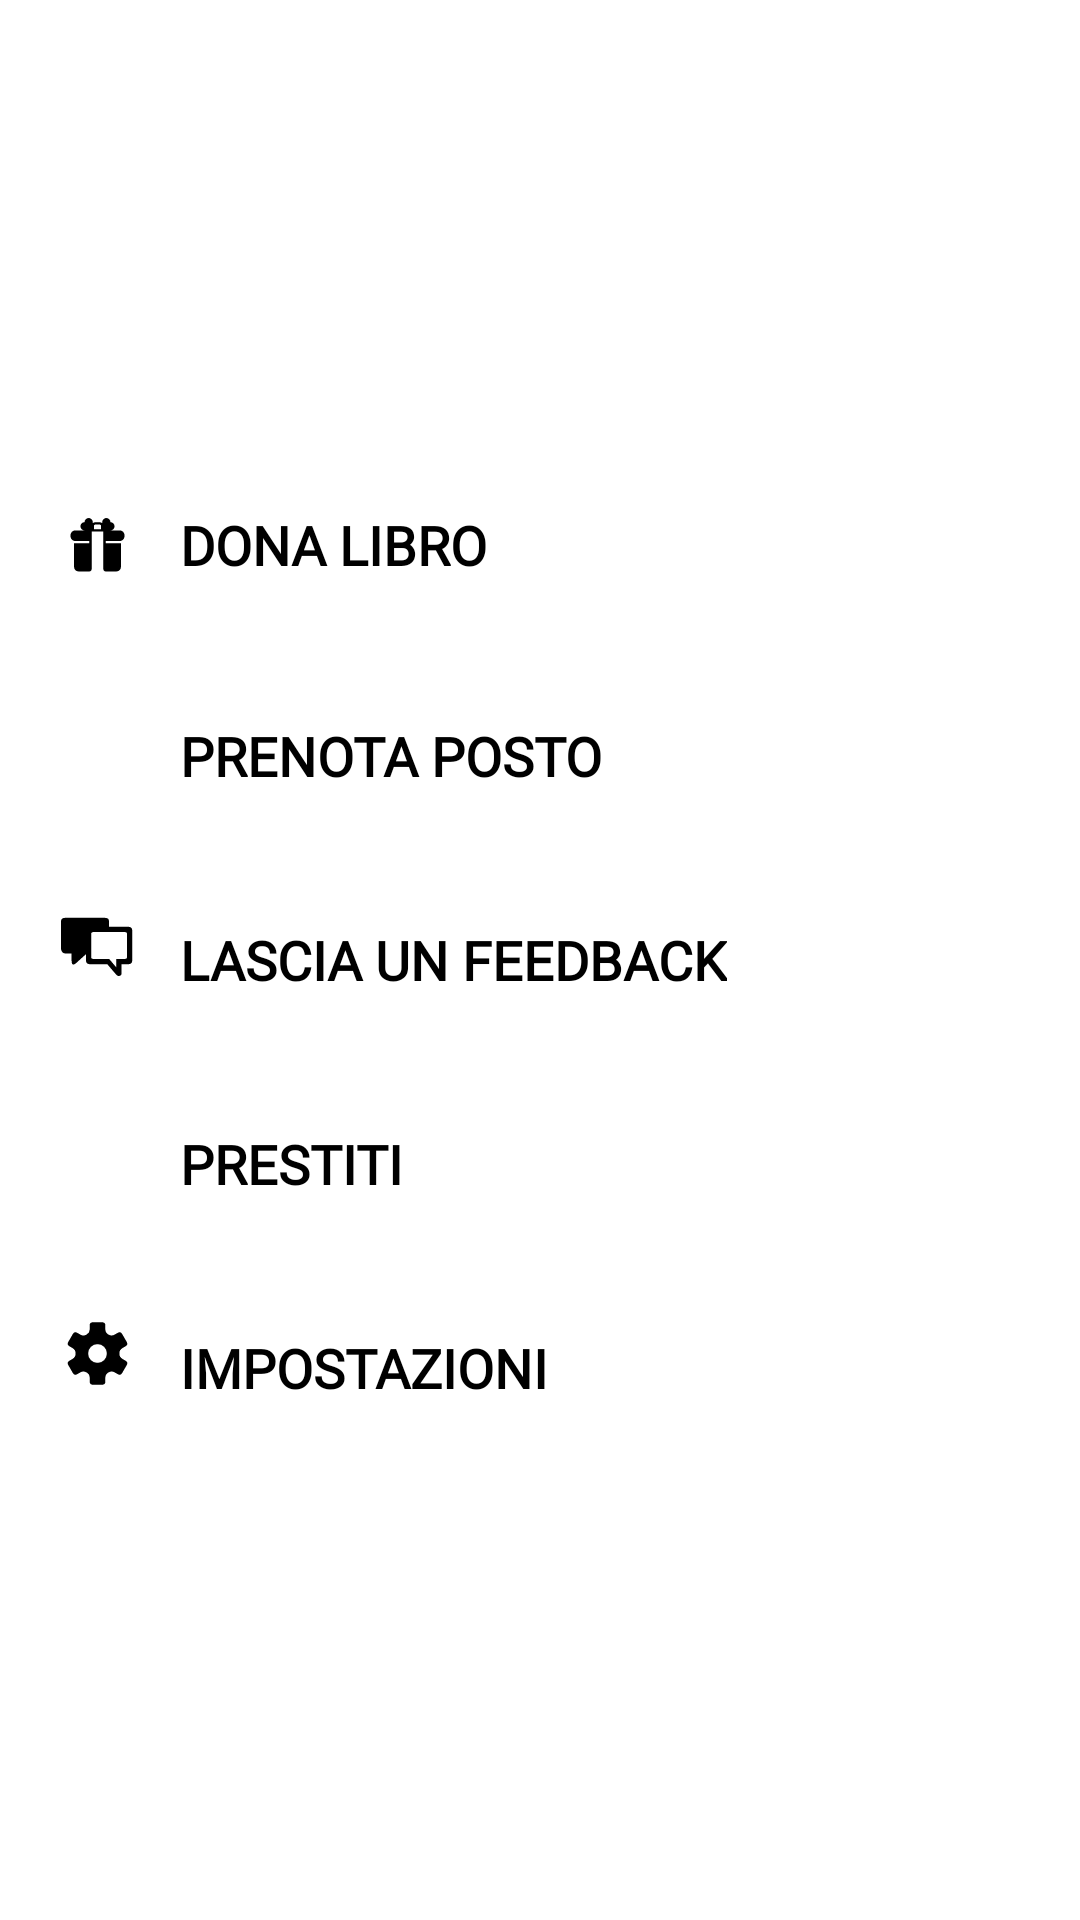

This screen was rendered from an Android layout file. Write that file and the resources it references.
<!-- AndroidManifest.xml: application theme Theme.Biblioteca -->
<!-- res/layout/fragment_menu.xml -->
<?xml version="1.0" encoding="utf-8"?>
<androidx.constraintlayout.widget.ConstraintLayout xmlns:android="http://schemas.android.com/apk/res/android"
    xmlns:app="http://schemas.android.com/apk/res-auto"
    android:layout_width="match_parent"
    android:layout_height="match_parent">

    <LinearLayout
        android:layout_width="wrap_content"
        android:layout_height="wrap_content"
        android:layout_marginStart="20dp"
        android:orientation="vertical"
        app:layout_constraintBottom_toBottomOf="parent"
        app:layout_constraintStart_toStartOf="parent"
        app:layout_constraintTop_toTopOf="parent">

        <LinearLayout
            android:layout_width="match_parent"
            android:layout_height="wrap_content"
            android:orientation="horizontal"
            android:paddingTop="15dp">

            <ImageView
                android:id="@+id/ivDonaLibro"
                android:layout_width="25dp"
                android:layout_height="25dp"
                android:layout_gravity="center_vertical"
                style="@style/ICONDONA"/>

            <TextView
                android:id="@+id/donaLibroTv"
                android:layout_width="match_parent"
                android:layout_height="wrap_content"
                style="@style/TEXTMENU"
                android:layout_gravity="center_vertical"
                android:layout_marginStart="15dp"
                android:clickable="true"
                android:fontFamily="@font/cagliostro"
                android:gravity="center_vertical"
                android:minHeight="48dp"
                android:text="@string/dona_libro"
                android:textSize="18sp"
                android:textStyle="bold" />
        </LinearLayout>

        <LinearLayout
            android:layout_width="match_parent"
            android:layout_height="wrap_content"
            android:orientation="horizontal"
            android:paddingTop="15dp">

            <ImageView
                android:id="@+id/ivPrenotaPosto"
                android:layout_width="25dp"
                android:layout_height="25dp"
                android:layout_gravity="center_vertical"
                style="@style/ICONPRENOTA" />

            <TextView
                android:id="@+id/prenotaPostoTv"
                android:layout_width="match_parent"
                style="@style/TEXTMENU"
                android:layout_height="wrap_content"
                android:layout_gravity="center_vertical"
                android:layout_marginStart="15dp"
                android:layout_marginTop="5dp"
                android:clickable="true"
                android:fontFamily="@font/cagliostro"
                android:gravity="center_vertical"
                android:minHeight="48dp"
                android:text="@string/prenota_posto"
                android:textSize="18sp"
                android:textStyle="bold" />

        </LinearLayout>


        <LinearLayout
            android:layout_width="wrap_content"
            android:layout_height="wrap_content"
            android:orientation="horizontal"
            android:paddingTop="15dp">

            <ImageView
                android:id="@+id/ivFeedback"
                android:layout_width="25dp"
                android:layout_height="25dp"
                android:layout_gravity="center_vertical"
                style="@style/ICONFEEDBACK" />

            <TextView
                android:id="@+id/feedbackTv"
                android:layout_width="match_parent"
                android:layout_height="wrap_content"
                android:layout_gravity="center_vertical"
                android:layout_marginStart="15dp"
                style="@style/TEXTMENU"
                android:layout_marginTop="5dp"
                android:layout_marginEnd="10dp"
                android:clickable="true"
                android:fontFamily="@font/cagliostro"
                android:gravity="center_vertical"
                android:minHeight="48dp"
                android:text="@string/lascia_un_feedback"
                android:textSize="18sp"
                android:textStyle="bold" />
        </LinearLayout>

        <LinearLayout
            android:layout_width="match_parent"
            android:layout_height="wrap_content"
            android:orientation="horizontal"
            android:paddingTop="15dp">

            <ImageView
                android:id="@+id/ivPrestiti"
                android:layout_width="25dp"
                android:layout_height="25dp"
                android:layout_gravity="center_vertical"
                style="@style/ICONPRESTITI" />

            <TextView
                android:id="@+id/prestitiTv"
                android:layout_width="match_parent"
                android:layout_height="wrap_content"
                android:layout_gravity="center_vertical"
                android:layout_marginStart="15dp"
                android:layout_marginTop="5dp"
                android:clickable="true"
                style="@style/TEXTMENU"
                android:fontFamily="@font/cagliostro"
                android:gravity="center_vertical"
                android:minHeight="48dp"
                android:text="@string/prestiti"
                android:textSize="18sp"
                android:textStyle="bold" />
        </LinearLayout>

        <LinearLayout
            android:layout_width="match_parent"
            android:layout_height="wrap_content"
            android:layout_marginBottom="20dp"
            android:orientation="horizontal"
            android:paddingTop="15dp">

            <ImageView
                android:id="@+id/ivImpostazioni"
                android:layout_width="25dp"
                android:layout_height="25dp"
                android:layout_gravity="center_vertical"
                style="@style/ICONIMPOSTAZIONI" />

            <TextView
                android:id="@+id/impostazioniTv"
                android:layout_width="match_parent"
                android:layout_height="wrap_content"
                android:layout_gravity="center_vertical"
                android:layout_marginLeft="15dp"
                android:layout_marginTop="5dp"
                android:clickable="true"
                style="@style/TEXTMENU"
                android:fontFamily="@font/cagliostro"
                android:gravity="center_vertical"
                android:minHeight="48dp"
                android:text="@string/impostazioni"
                android:textSize="18sp"
                android:textStyle="bold" />
        </LinearLayout>
    </LinearLayout>

</androidx.constraintlayout.widget.ConstraintLayout>
<!-- resources referenced by this layout -->
<resources>
  <string name="dona_libro">DONA LIBRO</string>
  <string name="impostazioni">IMPOSTAZIONI</string>
  <string name="lascia_un_feedback">LASCIA UN FEEDBACK</string>
  <string name="prenota_posto">PRENOTA POSTO</string>
  <string name="prestiti">PRESTITI</string>
  <style name="ICONDONA">
          <item name="android:src">@drawable/ic_donalibro</item>
      </style>
  <style name="ICONFEEDBACK">
          <item name="android:src">@drawable/ic_feedback</item>
      </style>
  <style name="ICONIMPOSTAZIONI">
          <item name="android:src">@drawable/ic_impostazioni</item>
      </style>
  <style name="ICONPRENOTA">
          <item name="android:src">@drawable/ic_prenota</item>
      </style>
  <style name="ICONPRESTITI">
          <item name="android:src">@drawable/ic_prestiti</item>
      </style>
  <style name="TEXTMENU">
          <item name="android:textColor">@color/black</item>
      </style>
  <style name="Theme.Biblioteca" parent="Theme.MaterialComponents.DayNight.NoActionBar">
          
          <item name="colorPrimary">@color/black</item>
          <item name="colorPrimaryVariant">@color/black</item>
          <item name="colorOnPrimary">@color/white</item>
          
          <item name="colorSecondary">@color/teal_200</item>
          <item name="colorSecondaryVariant">@color/teal_700</item>
          <item name="colorOnSecondary">@color/black</item>
          
          <item name="android:statusBarColor">@color/white</item>
          
  
          <item name="android:windowFullscreen">true</item>
  
      </style>
  <!-- drawable ic_donalibro (drawable) -->
  <vector xmlns:android="http://schemas.android.com/apk/res/android"
      android:width="800dp"
      android:height="800dp"
      android:viewportWidth="512"
      android:viewportHeight="512">
    <path
        android:pathData="M408,160h-64c15.55,-0.02 28.48,-12.72 28.5,-28.27c0.02,-15.55 -12.57,-28.14 -28.12,-28.12c0.02,-17.49 -15.9,-31.23 -34.05,-27.5C297.12,78.82 288,91.08 288,104.57v5.67c-4.26,-3.84 -9.83,-6.24 -16,-6.24h-32c-6.17,0 -11.74,2.4 -16,6.24v-5.67c0,-13.49 -9.12,-25.75 -22.34,-28.47c-18.15,-3.72 -34.07,10.02 -34.05,27.5c-15.55,-0.02 -28.14,12.57 -28.12,28.12C139.52,147.28 152.45,159.98 168,160h-64c-17.67,0 -32,14.33 -32,32v8c0,17.67 14.33,32 32,32h96v16H96v161.28c0,16.97 13.75,30.72 30.72,30.72H200c8.84,0 16,-7.16 16,-16V168h80v256c0,8.84 7.16,16 16,16h73.28c16.97,0 30.72,-13.75 30.72,-30.72V248H312v-16h96c17.67,0 32,-14.33 32,-32v-8C440,174.33 425.67,160 408,160zM232,152v-24c0,-4.41 3.59,-8 8,-8h32c4.41,0 8,3.59 8,8v24H232z"
        android:fillColor="@color/black"/>
  </vector>
  <!-- drawable ic_feedback (drawable) -->
  <vector xmlns:android="http://schemas.android.com/apk/res/android"
      android:width="800dp"
      android:height="800dp"
      android:viewportWidth="42"
      android:viewportHeight="42">
    <path
        android:pathData="M6.5,25.5v4c0.016,2.812 1.344,2.375 2.328,1.531L14.5,25.91v2.59c0,2.43 0.56,3 3,3h9c0,0 5.209,6.125 5.25,6.084c0.75,0.916 2.781,0.604 2.75,-1.084v-5h3c2.45,0 3,-0.609 3,-3v-15c0,-2.4 -0.59,-3 -3,-3h-10v-2c0,-2.47 -0.46,-3 -3,-3h-21c-2.36,0 -3,0.51 -3,3v13c0,2.439 0.55,4 3,4H6.5zM31.5,28.5v4.721l-4,-4.721h-9c-0.75,0 -1,-0.27 -1,-1v-13c0,-0.67 0.31,-1 1,-1h18c0.689,0 1,0.37 1,0.94V27.5c0,0.721 -0.359,1 -1,1H31.5z"
        android:fillColor="#000000"/>
  </vector>
  <color name="black">#FF000000</color>
  <color name="white">#FFFFFFFF</color>
  <color name="teal_200">@color/black</color>
  <color name="teal_700">@color/black</color>
</resources>
